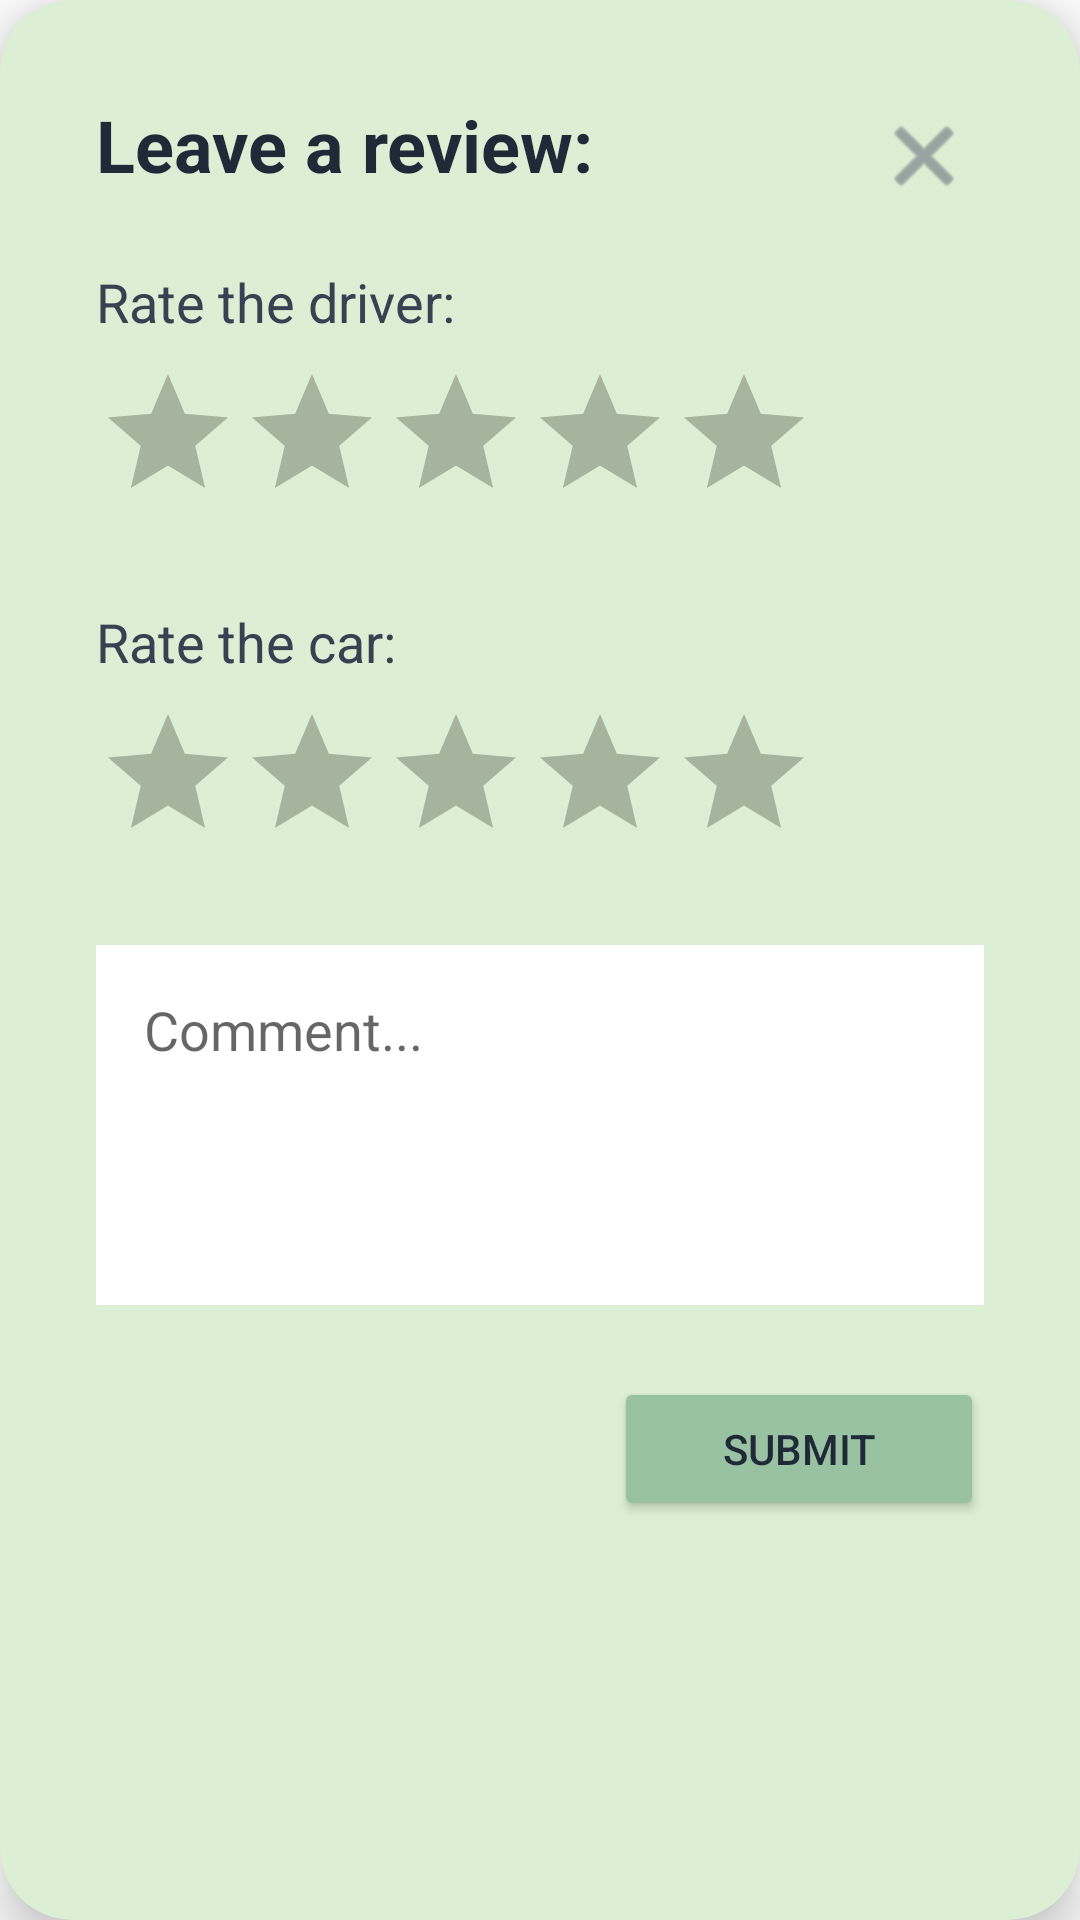

This screen was rendered from an Android layout file. Write that file and the resources it references.
<!-- AndroidManifest.xml: application theme Theme.Vroom -->
<!-- res/layout/popup_review.xml -->
<?xml version="1.0" encoding="utf-8"?>
<androidx.cardview.widget.CardView xmlns:android="http://schemas.android.com/apk/res/android"
    xmlns:app="http://schemas.android.com/apk/res-auto"
    android:layout_width="match_parent"
    android:layout_height="wrap_content"
    android:layout_margin="20dp"
    app:cardBackgroundColor="#DCEED3"
    app:cardCornerRadius="24dp"
    app:cardElevation="10dp">

    <androidx.constraintlayout.widget.ConstraintLayout
        android:layout_width="match_parent"
        android:layout_height="wrap_content"
        android:padding="32dp">

        <ImageButton
            android:id="@+id/btnClose"
            android:layout_width="40dp"
            android:layout_height="40dp"
            android:background="?attr/selectableItemBackgroundBorderless"
            android:contentDescription="Close"
            android:src="@android:drawable/ic_menu_close_clear_cancel"
            app:layout_constraintEnd_toEndOf="parent"
            app:layout_constraintTop_toTopOf="parent"
            app:tint="#6B7280" />

        <TextView
            android:id="@+id/tvHeader"
            android:layout_width="wrap_content"
            android:layout_height="wrap_content"
            android:text="Leave a review:"
            android:textColor="#1F2937"
            android:textSize="24sp"
            android:textStyle="bold"
            app:layout_constraintStart_toStartOf="parent"
            app:layout_constraintTop_toTopOf="parent" />

        <TextView
            android:id="@+id/tvDriverLabel"
            android:layout_width="wrap_content"
            android:layout_height="wrap_content"
            android:layout_marginTop="24dp"
            android:text="Rate the driver:"
            android:textColor="#374151"
            android:textSize="18sp"
            app:layout_constraintStart_toStartOf="parent"
            app:layout_constraintTop_toBottomOf="@id/tvHeader" />

        <LinearLayout
            android:id="@+id/driverStars"
            android:layout_width="wrap_content"
            android:layout_height="wrap_content"
            android:layout_marginTop="8dp"
            android:orientation="horizontal"
            app:layout_constraintStart_toStartOf="parent"
            app:layout_constraintTop_toBottomOf="@id/tvDriverLabel">

            <RatingBar
                android:id="@+id/driverRatingBar"
                android:layout_width="wrap_content"
                android:layout_height="wrap_content"
                android:stepSize="1"
                android:theme="@style/RatingBar"/>
        </LinearLayout>

        <TextView
            android:id="@+id/tvCarLabel"
            android:layout_width="wrap_content"
            android:layout_height="wrap_content"
            android:layout_marginTop="24dp"
            android:text="Rate the car:"
            android:textColor="#374151"
            android:textSize="18sp"
            app:layout_constraintStart_toStartOf="parent"
            app:layout_constraintTop_toBottomOf="@id/driverStars" />

        <LinearLayout
            android:id="@+id/carStars"
            android:layout_width="wrap_content"
            android:layout_height="wrap_content"
            android:layout_marginTop="8dp"
            android:orientation="horizontal"
            app:layout_constraintStart_toStartOf="parent"
            app:layout_constraintTop_toBottomOf="@id/tvCarLabel">

            <RatingBar
                android:id="@+id/carRatingBar"
                android:layout_width="wrap_content"
                android:layout_height="wrap_content"
                android:stepSize="1"
                android:theme="@style/RatingBar"/>
        </LinearLayout>

        <EditText
            android:id="@+id/commentInput"
            android:layout_width="0dp"
            android:layout_height="120dp"
            android:layout_marginTop="24dp"
            android:background="@android:color/white"
            android:gravity="top"
            android:hint="Comment..."
            android:padding="16dp"
            app:layout_constraintEnd_toEndOf="parent"
            app:layout_constraintStart_toStartOf="parent"
            app:layout_constraintTop_toBottomOf="@id/carStars" />

        <Button
            android:id="@+id/btnSubmit"
            android:layout_width="wrap_content"
            android:layout_height="wrap_content"
            android:layout_marginTop="24dp"
            android:backgroundTint="#99C2A2"
            android:paddingHorizontal="36dp"
            android:paddingVertical="14dp"
            android:text="Submit"
            android:textColor="#1F2937"
            app:cornerRadius="12dp"
            app:layout_constraintEnd_toEndOf="parent"
            app:layout_constraintTop_toBottomOf="@id/commentInput" />

    </androidx.constraintlayout.widget.ConstraintLayout>
</androidx.cardview.widget.CardView>
<!-- resources referenced by this layout -->
<resources>
  <style name="RatingBar" parent="Theme.AppCompat">
          <item name="colorControlNormal">@color/brown_black</item>
          <item name="colorControlActivated">@color/accent_green</item>
      </style>
  <style name="Theme.Vroom" parent="Theme.MaterialComponents.DayNight.DarkActionBar">
          
          <item name="colorPrimary">@color/purple_500</item>
          <item name="colorPrimaryVariant">@color/purple_700</item>
          <item name="colorOnPrimary">@color/white</item>
          
          <item name="colorSecondary">@color/teal_200</item>
          <item name="colorSecondaryVariant">@color/teal_700</item>
          <item name="colorOnSecondary">@color/black</item>
          
          <item name="android:statusBarColor">?attr/colorPrimaryVariant</item>
          
      </style>
  <color name="brown_black">#2A2C24</color>
  <color name="accent_green">#99C2A2</color>
  <color name="white">#FFFFFFFF</color>
  <color name="black">#000000</color>
  <!-- not gathered from this repository: default colours our renderer supplied (Android Studio template values) -->
  <color name="purple_500">#FF6200EE</color>
  <color name="purple_700">#FF3700B3</color>
  <color name="teal_200">#FF03DAC5</color>
  <color name="teal_700">#FF018786</color>
</resources>
